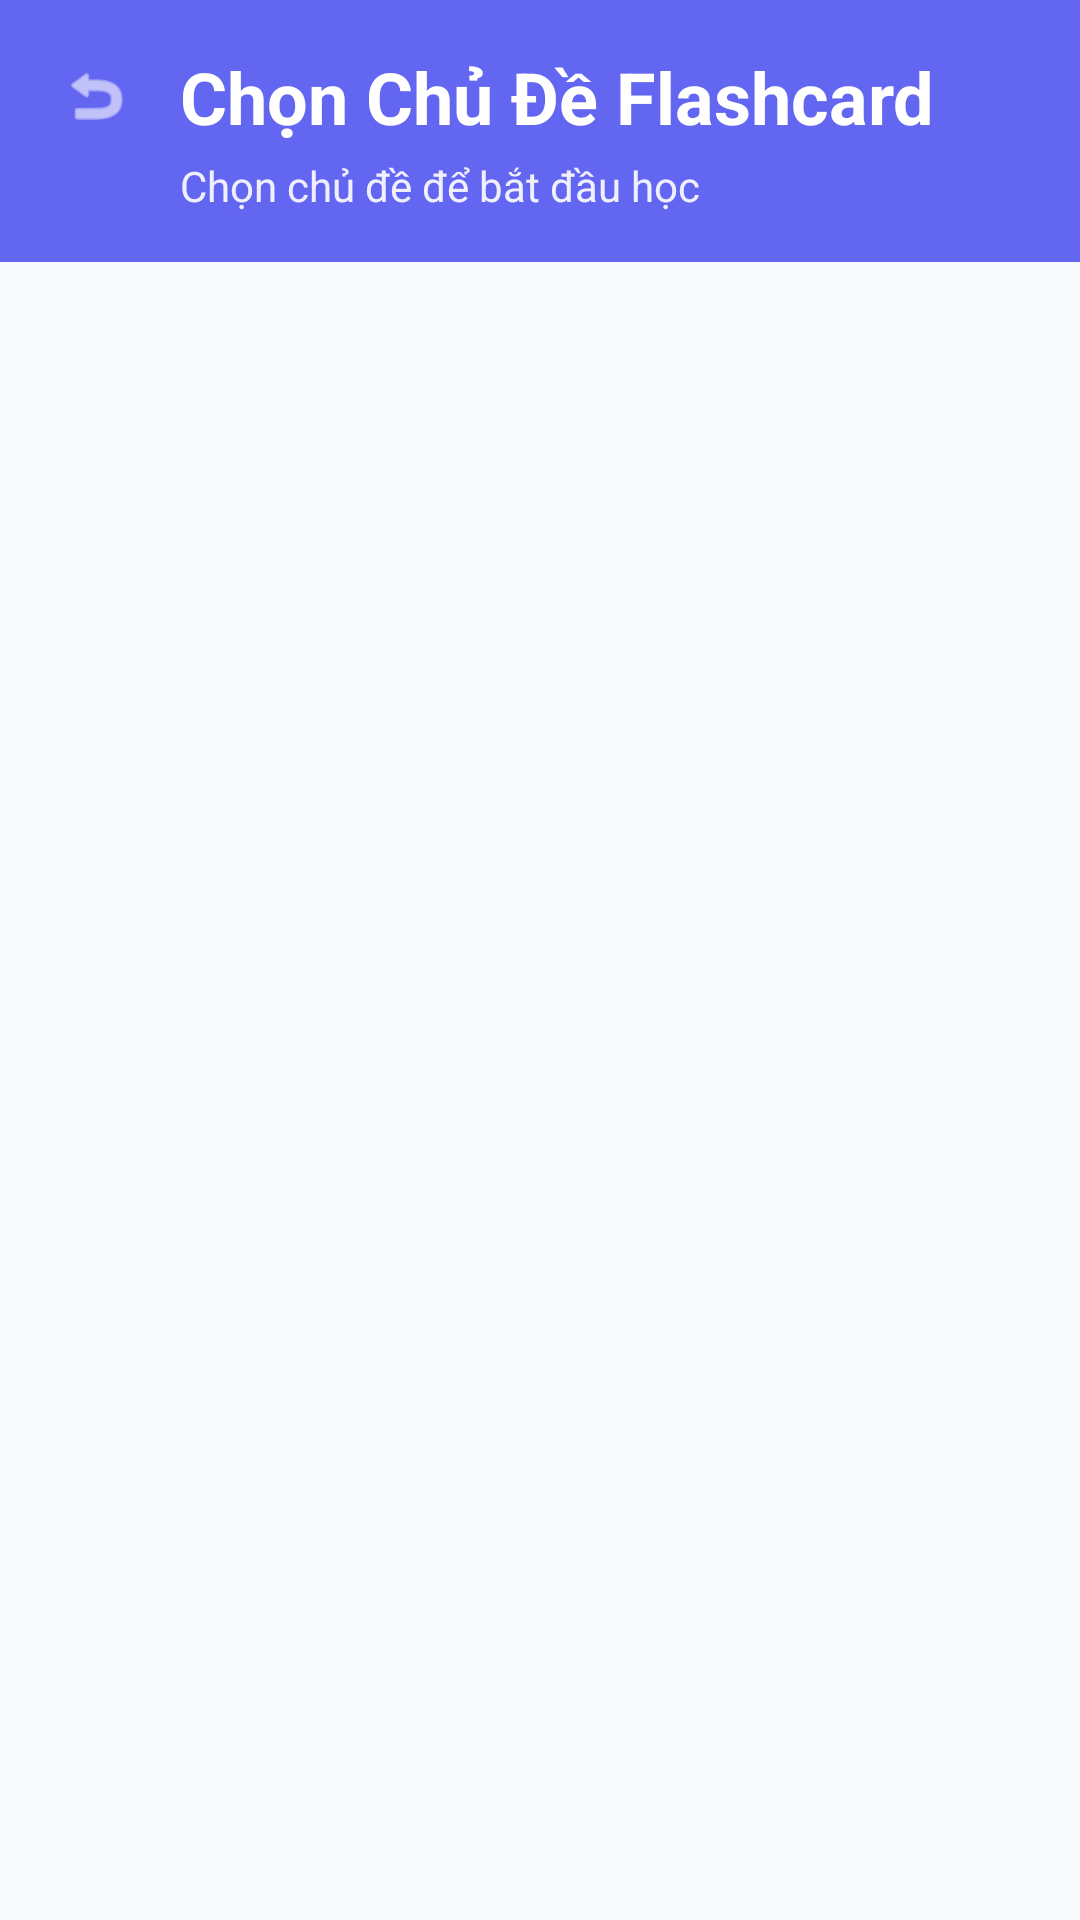

The Android layout XML behind this screen, and the referenced resources:
<!-- AndroidManifest.xml: application theme Theme.FlashCardManager -->
<!-- res/layout/activity_flashcard_topic_selection.xml -->
<?xml version="1.0" encoding="utf-8"?>
<RelativeLayout xmlns:android="http://schemas.android.com/apk/res/android"
    xmlns:app="http://schemas.android.com/apk/res-auto"
    android:layout_width="match_parent"
    android:layout_height="match_parent"
    android:background="@color/background">

    
    <LinearLayout
        android:id="@+id/headerLayout"
        android:layout_width="match_parent"
        android:layout_height="wrap_content"
        android:layout_alignParentTop="true"
        android:background="@color/primary"
        android:elevation="4dp"
        android:orientation="vertical"
        android:padding="16dp">

        
        <LinearLayout
            android:layout_width="match_parent"
            android:layout_height="wrap_content"
            android:orientation="horizontal"
            android:gravity="center_vertical">

            <ImageView
                android:id="@+id/btnBack"
                android:layout_width="32dp"
                android:layout_height="32dp"
                android:src="@android:drawable/ic_menu_revert"
                android:tint="@color/white"
                android:background="?attr/selectableItemBackgroundBorderless"
                android:padding="4dp"
                android:layout_marginEnd="12dp"
                android:contentDescription="Back" />

            <TextView
                android:layout_width="0dp"
                android:layout_height="wrap_content"
                android:layout_weight="1"
                android:text="Chọn Chủ Đề Flashcard"
                android:textColor="@color/white"
                android:textSize="24sp"
                android:textStyle="bold" />

        </LinearLayout>

        
        <TextView
            android:layout_width="wrap_content"
            android:layout_height="wrap_content"
            android:text="Chọn chủ đề để bắt đầu học"
            android:textColor="@color/white"
            android:alpha="0.9"
            android:textSize="14sp"
            android:layout_marginTop="4dp"
            android:layout_marginStart="44dp" />

    </LinearLayout>

    
    <androidx.recyclerview.widget.RecyclerView
        android:id="@+id/rvTopics"
        android:layout_width="match_parent"
        android:layout_height="match_parent"
        android:layout_below="@id/headerLayout"
        android:padding="16dp"
        android:clipToPadding="false" />

    
    <LinearLayout
        android:id="@+id/loadingView"
        android:layout_width="match_parent"
        android:layout_height="match_parent"
        android:layout_below="@id/headerLayout"
        android:gravity="center"
        android:orientation="vertical"
        android:visibility="gone">

        <ProgressBar
            android:layout_width="wrap_content"
            android:layout_height="wrap_content"
            android:indeterminateTint="@color/primary" />

        <TextView
            android:layout_width="wrap_content"
            android:layout_height="wrap_content"
            android:layout_marginTop="16dp"
            android:text="Đang tải chủ đề..."
            android:textColor="@color/text_secondary"
            android:textSize="16sp" />

    </LinearLayout>

    
    <LinearLayout
        android:id="@+id/emptyView"
        android:layout_width="match_parent"
        android:layout_height="match_parent"
        android:layout_below="@id/headerLayout"
        android:gravity="center"
        android:orientation="vertical"
        android:visibility="gone">

        <TextView
            android:layout_width="wrap_content"
            android:layout_height="wrap_content"
            android:text="📚"
            android:textSize="64sp" />

        <TextView
            android:layout_width="wrap_content"
            android:layout_height="wrap_content"
            android:layout_marginTop="16dp"
            android:text="Chưa có chủ đề nào"
            android:textColor="@color/text_secondary"
            android:textSize="18sp"
            android:textStyle="bold" />

        <TextView
            android:layout_width="wrap_content"
            android:layout_height="wrap_content"
            android:layout_marginTop="8dp"
            android:text="Hãy thêm từ vựng trong phần Quản lý"
            android:textColor="@color/text_secondary"
            android:textAlignment="center"
            android:textSize="14sp" />

    </LinearLayout>

    
    <LinearLayout
        android:id="@+id/errorView"
        android:layout_width="match_parent"
        android:layout_height="match_parent"
        android:layout_below="@id/headerLayout"
        android:gravity="center"
        android:orientation="vertical"
        android:visibility="gone">

        <TextView
            android:layout_width="wrap_content"
            android:layout_height="wrap_content"
            android:text="❌"
            android:textSize="64sp" />

        <TextView
            android:id="@+id/tvError"
            android:layout_width="wrap_content"
            android:layout_height="wrap_content"
            android:layout_marginTop="16dp"
            android:text="Đã có lỗi xảy ra"
            android:textColor="@color/text_secondary"
            android:textSize="16sp"
            android:textAlignment="center" />

        <Button
            android:id="@+id/btnRetry"
            android:layout_width="wrap_content"
            android:layout_height="wrap_content"
            android:layout_marginTop="16dp"
            android:text="Thử lại"
            android:backgroundTint="@color/primary" />

    </LinearLayout>

</RelativeLayout>
<!-- resources referenced by this layout -->
<resources>
  <color name="background">#F9FAFB</color>
  <color name="primary">#6366F1</color>
  <color name="text_secondary">#6B7280</color>
  <color name="white">#FFFFFFFF</color>
</resources>
